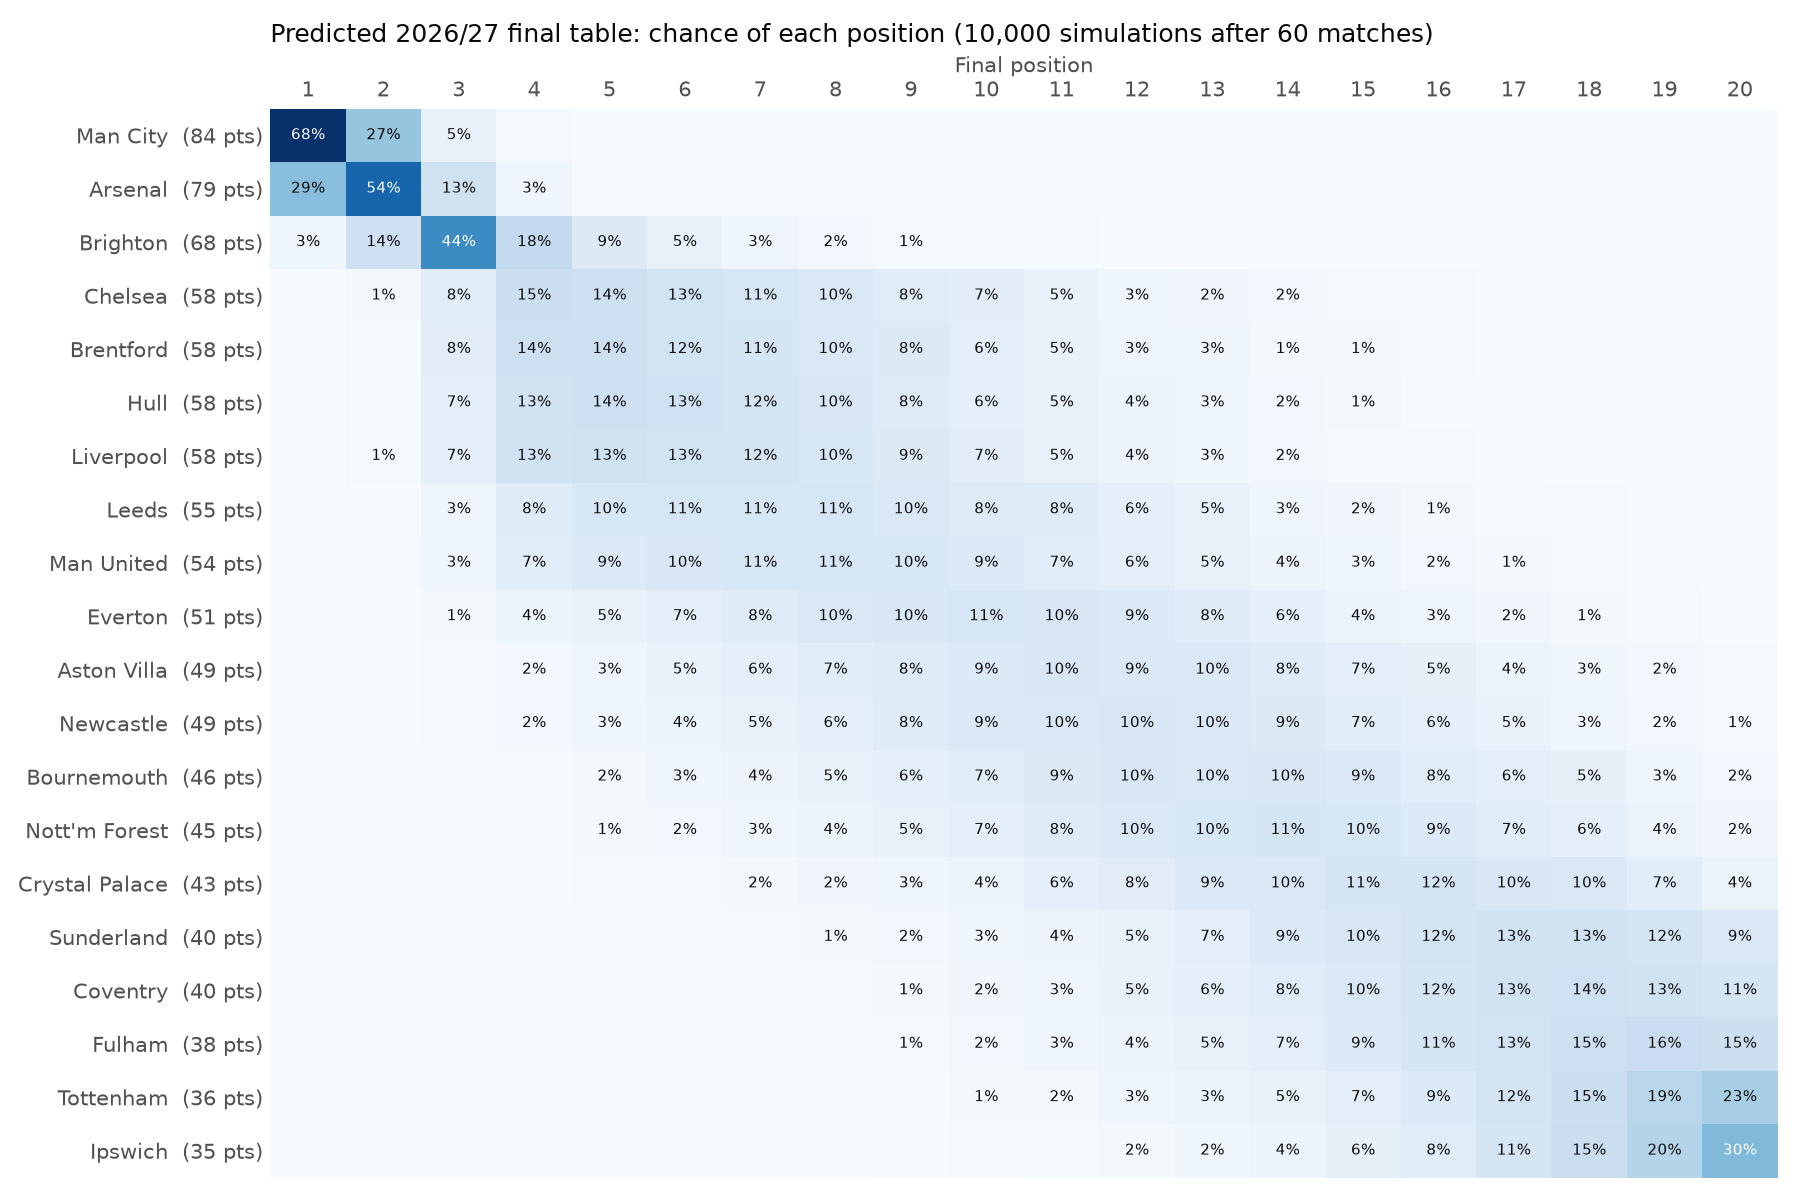

The data file committed next to this chart (first rows):
predicted_position, team, played, points_now, expected_points, average_position, champion, top_4, relegated
1, Man City, 6, 18, 84.2, 1.4, 0.6765, 0.9987, 0.0000
2, Arsenal, 6, 15, 79.3, 1.9, 0.2882, 0.9863, 0.0000
3, Brighton, 6, 13, 68.5, 3.7, 0.0310, 0.7852, 0.0000
4, Chelsea, 6, 10, 58.4, 7, 0.0016, 0.2386, 0.0022
5, Brentford, 6, 10, 57.9, 7.1, 0.0008, 0.2302, 0.0029
6, Hull, 6, 9, 57.8, 7.2, 0.0007, 0.2073, 0.0029
7, Liverpool, 6, 9, 57.6, 7.3, 0.0006, 0.2068, 0.0036
8, Leeds, 6, 9, 54.9, 8.4, 0.0004, 0.1155, 0.0069
9, Man United, 6, 6, 54.3, 8.7, 0.0002, 0.1093, 0.0114
10, Everton, 6, 10, 51.3, 10.2, 0.0000, 0.0502, 0.0211
11, Aston Villa, 6, 5, 49.1, 11.3, 0.0000, 0.0260, 0.0503
12, Newcastle, 6, 8, 48.6, 11.7, 0.0000, 0.0219, 0.0603
13, Bournemouth, 6, 3, 46.1, 12.8, 0.0000, 0.0089, 0.1071
14, Nott'm Forest, 6, 5, 45.3, 13.2, 0.0000, 0.0098, 0.1191
15, Crystal Palace, 6, 7, 42.7, 14.6, 0.0000, 0.0028, 0.2145
16, Sunderland, 6, 4, 40, 15.8, 0.0000, 0.0005, 0.3405
17, Coventry, 6, 6, 39.5, 16, 0.0000, 0.0009, 0.3796
18, Fulham, 6, 2, 38, 16.5, 0.0000, 0.0005, 0.4468
19, Tottenham, 6, 3, 36.1, 17.3, 0.0000, 0.0003, 0.5761
20, Ipswich, 6, 9, 35.1, 17.8, 0.0000, 0.0003, 0.6547
